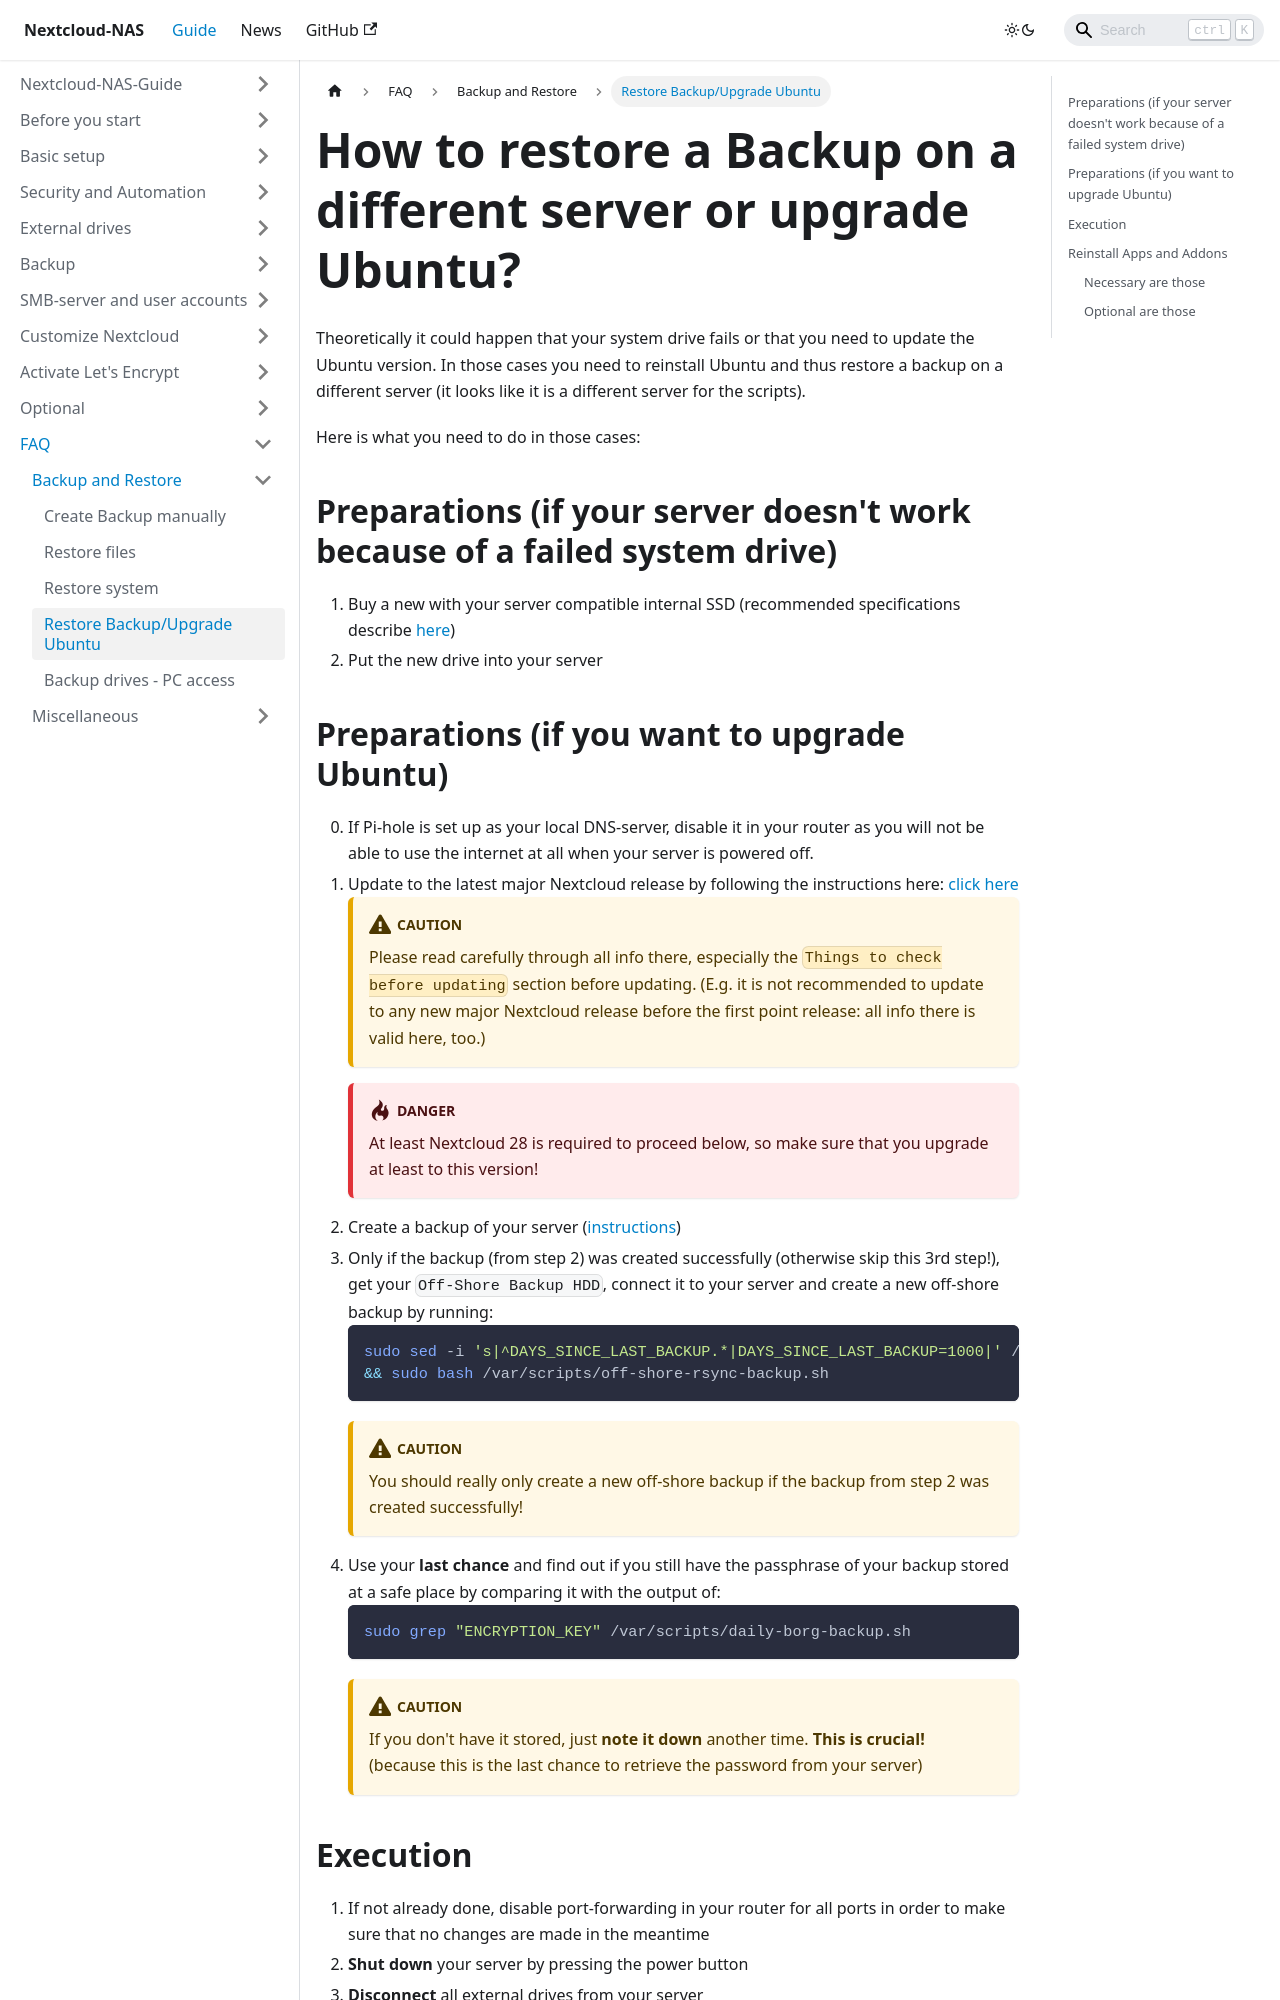

repository: szaimen/Nextcloud-NAS-Guide · page: docs/restore-backup/index.html · generator: docusaurus

---
id: restore-backup
title: How to restore a Backup on a different server or upgrade Ubuntu?
sidebar_label: Restore Backup/Upgrade Ubuntu
---

Theoretically it could happen that your system drive fails or that you need to update the Ubuntu version.
In those cases you need to reinstall Ubuntu and thus restore a backup on a different server (it looks like it is a different server for the scripts).

Here is what you need to do in those cases:
## Preparations (if your server doesn't work because of a failed system drive)
1. Buy a new with your server compatible internal SSD (recommended specifications describe [here](./hardware-recommendations#general-hardware-recommendations))
1. Put the new drive into your server

## Preparations (if you want to upgrade Ubuntu)
0. If Pi-hole is set up as your local DNS-server, disable it in your router as you will not be able to use the internet at all when your server is powered off.
1. Update to the latest major Nextcloud release by following the instructions here: [click here](./major-update)
:::caution
Please read carefully through all info there, especially the `Things to check before updating` section before updating. (E.g. it is not recommended to update to any new major Nextcloud release before the first point release: all info there is valid here, too.)
:::
:::warning
At least Nextcloud 28 is required to proceed below, so make sure that you upgrade at least to this version!
:::
1. Create a backup of your server ([instructions](./manual-backup))
1. Only if the backup (from step 2) was created successfully (otherwise skip this 3rd step!), get your `Off-Shore Backup HDD`, connect it to your server and create a new off-shore backup by running:
    ```shell
    sudo sed -i 's|^DAYS_SINCE_LAST_BACKUP.*|DAYS_SINCE_LAST_BACKUP=1000|' /var/scripts/off-shore-rsync-backup.sh \
    && sudo bash /var/scripts/off-shore-rsync-backup.sh
    ```
    :::caution
    You should really only create a new off-shore backup if the backup from step 2 was created successfully!
    :::
1. Use your **last chance** and find out if you still have the passphrase of your backup stored at a safe place by comparing it with the output of:
    ```shell
    sudo grep "ENCRYPTION_KEY" /var/scripts/daily-borg-backup.sh
    ```
    :::caution
    If you don't have it stored, just **note it down** another time. **This is crucial!**<br/>
    (because this is the last chance to retrieve the password from your server)
    :::
